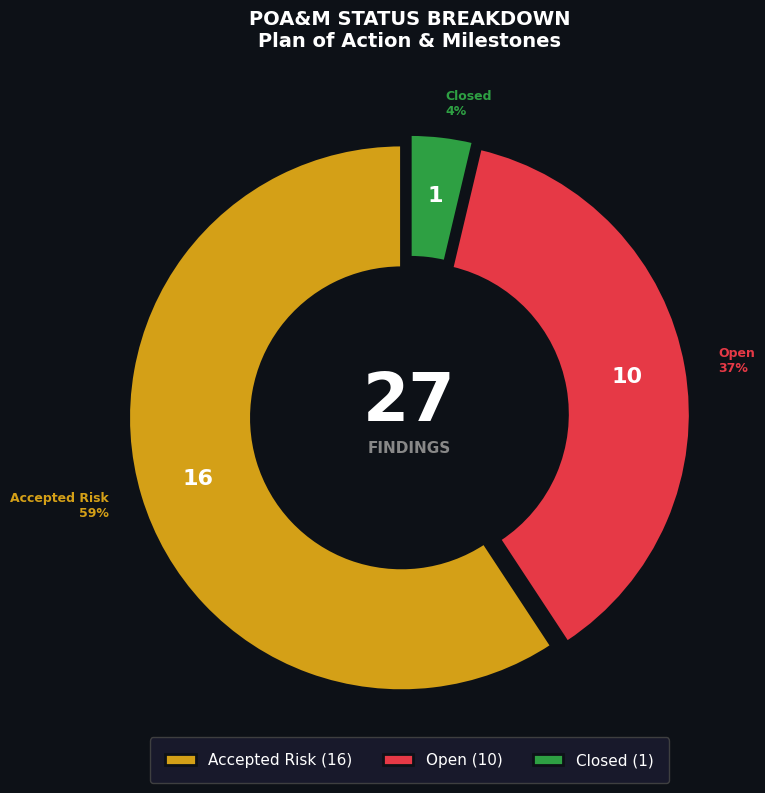

This chart was generated by the following Python code: (Note: this script raises an exception after producing the figure.)
#!/usr/bin/env python3
"""Generate POA&M Status donut chart."""

import matplotlib
matplotlib.use('Agg')
import matplotlib.pyplot as plt

# --- Config ---
BG = '#0d1117'
TEXT = '#ffffff'
GREEN = '#00FF41'
FONT = 'JetBrains Mono'
DPI = 300
OUT = '/Users/et/cyber-squire-ops/docs/grc/diagrams/poam_summary.png'

plt.rcParams.update({
    'font.family': FONT,
    'text.color': TEXT,
    'axes.labelcolor': TEXT,
    'figure.facecolor': BG,
    'axes.facecolor': BG,
    'savefig.facecolor': BG,
})

# Data
labels = ['Accepted Risk', 'Open', 'Closed']
sizes = [16, 10, 1]
colors = ['#d4a017', '#e63946', '#2ea043']
explode = (0.03, 0.03, 0.03)
total = sum(sizes)

fig, ax = plt.subplots(figsize=(8, 8))

wedges, texts, autotexts = ax.pie(
    sizes, labels=None, autopct=lambda pct: f'{int(round(pct * total / 100))}',
    startangle=90, colors=colors, explode=explode,
    pctdistance=0.78,
    wedgeprops=dict(width=0.45, edgecolor=BG, linewidth=2),
    textprops=dict(color=TEXT, fontsize=14, fontweight='bold')
)

# Style the percentage text
for autotext in autotexts:
    autotext.set_fontsize(16)
    autotext.set_fontweight('bold')

# Center text
ax.text(0, 0.05, str(total), fontsize=48, fontweight='bold', ha='center', va='center', color=TEXT)
ax.text(0, -0.12, 'FINDINGS', fontsize=11, fontweight='bold', ha='center', va='center', color='#888888')

# Legend with counts
legend_labels = [f'{l} ({s})' for l, s in zip(labels, sizes)]
leg = ax.legend(wedges, legend_labels, loc='lower center',
                fontsize=11, facecolor='#1a1a2e', edgecolor='#444',
                labelcolor=TEXT, framealpha=0.9, ncol=3,
                bbox_to_anchor=(0.5, -0.05), borderpad=1)

ax.set_title('POA&M STATUS BREAKDOWN\nPlan of Action & Milestones',
             fontsize=14, fontweight='bold', pad=20, color=TEXT)

# Add percentage labels outside
for i, (wedge, label, size) in enumerate(zip(wedges, labels, sizes)):
    angle = (wedge.theta2 + wedge.theta1) / 2
    import numpy as np
    x = 0.65 * np.cos(np.radians(angle))
    y = 0.65 * np.sin(np.radians(angle))
    pct = size / total * 100
    # Place percentage text on the wedge outer edge
    x2 = 1.15 * np.cos(np.radians(angle))
    y2 = 1.15 * np.sin(np.radians(angle))
    ha = 'left' if x2 > 0 else 'right'
    ax.text(x2, y2, f'{label}\n{pct:.0f}%', fontsize=9,
            ha=ha, va='center', color=colors[i], fontweight='bold')

plt.tight_layout()
plt.savefig(OUT, dpi=DPI, bbox_inches='tight')
plt.close()
print(f'Saved: {OUT}')
